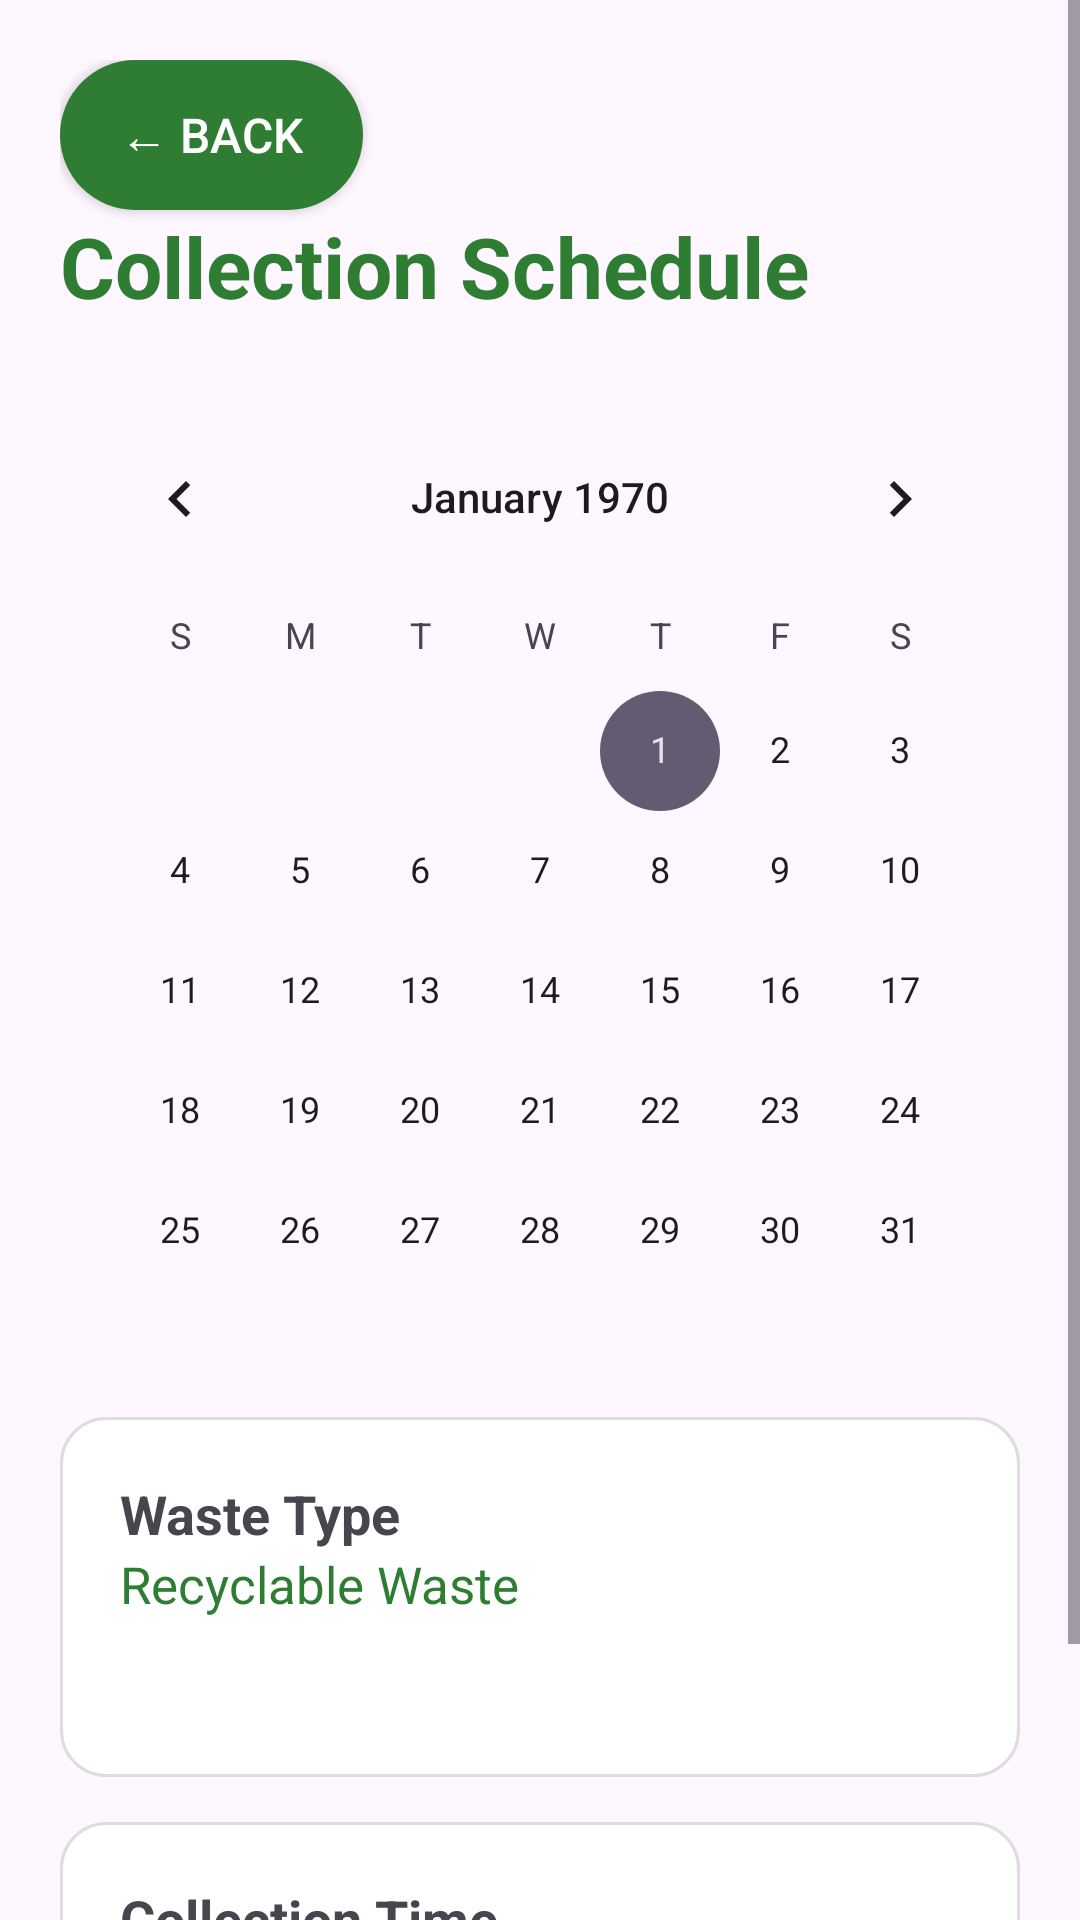

Layout XML and referenced resources for this Android screen:
<!-- AndroidManifest.xml: application theme Theme.EcoCollect -->
<!-- res/layout/activity_collection_schedule.xml -->
<?xml version="1.0" encoding="utf-8"?>
<ScrollView xmlns:android="http://schemas.android.com/apk/res/android"

    android:layout_width="match_parent"
    android:layout_height="match_parent">


    <LinearLayout

        android:layout_width="match_parent"
        android:layout_height="wrap_content"
        android:orientation="vertical"
        android:padding="20dp">

        <Button
            android:id="@+id/backBtn"

            android:layout_width="wrap_content"

            android:layout_height="50dp"

            android:text="← Back"

            android:textColor="@color/white"

            android:textSize="16sp"

            android:background="@drawable/green_button"/>


        <TextView

            android:text="Collection Schedule"
            android:textSize="28sp"
            android:textStyle="bold"
            android:textColor="@color/eco_green"
            android:layout_width="wrap_content"
            android:layout_height="wrap_content"/>



        <CalendarView

            android:id="@+id/calendar"
            android:layout_width="match_parent"
            android:layout_height="320dp"
            android:layout_marginTop="25dp"/>



        <LinearLayout

            android:layout_width="match_parent"
            android:layout_height="120dp"
            android:orientation="vertical"
            android:padding="20dp"
            android:background="@drawable/product_card"
            android:layout_marginTop="20dp">


            <TextView

                android:text="Waste Type"
                android:textStyle="bold"
                android:textSize="18sp"
                android:layout_width="wrap_content"
                android:layout_height="wrap_content"/>


            <TextView

                android:text="Recyclable Waste"
                android:textSize="17sp"
                android:textColor="@color/eco_green"
                android:layout_width="wrap_content"
                android:layout_height="wrap_content"/>


        </LinearLayout>




        <LinearLayout

            android:layout_width="match_parent"
            android:layout_height="120dp"
            android:orientation="vertical"
            android:padding="20dp"
            android:background="@drawable/product_card"
            android:layout_marginTop="15dp">


            <TextView

                android:text="Collection Time"
                android:textStyle="bold"
                android:textSize="18sp"
                android:layout_width="wrap_content"
                android:layout_height="wrap_content"/>


            <TextView

                android:text="8:00 AM"
                android:textSize="17sp"
                android:textColor="@color/eco_green"
                android:layout_width="wrap_content"
                android:layout_height="wrap_content"/>


        </LinearLayout>



    </LinearLayout>


</ScrollView>
<!-- resources referenced by this layout -->
<resources>
  <color name="eco_green">#2E7D32</color>
  <color name="white">#FFFFFF</color>
  <!-- drawable green_button (drawable) -->
  <?xml version="1.0" encoding="utf-8"?>
  <shape xmlns:android="http://schemas.android.com/apk/res/android">
  
  
      
      <solid
          android:color="@color/eco_green"/>
  
  
      
      <corners
          android:radius="25dp"/>
  
  
      
      <padding
          android:left="20dp"
          android:right="20dp"
          android:top="10dp"
          android:bottom="10dp"/>
  
  
  </shape>
  <!-- drawable product_card (drawable) -->
  <?xml version="1.0" encoding="utf-8"?>
  <shape xmlns:android="http://schemas.android.com/apk/res/android">
  
  
      
      <solid
          android:color="@color/white"/>
  
  
      
      <corners
          android:radius="15dp"/>
  
  
      
      <stroke
          android:width="1dp"
          android:color="#DDDDDD"/>
  
  
      
      <padding
          android:left="15dp"
          android:right="15dp"
          android:top="15dp"
          android:bottom="15dp"/>
  
  
  </shape>
  <style name="Theme.EcoCollect" parent="Base.Theme.EcoCollect" />
  <style name="Base.Theme.EcoCollect" parent="Theme.Material3.DayNight.NoActionBar">
          
          
      </style>
</resources>
